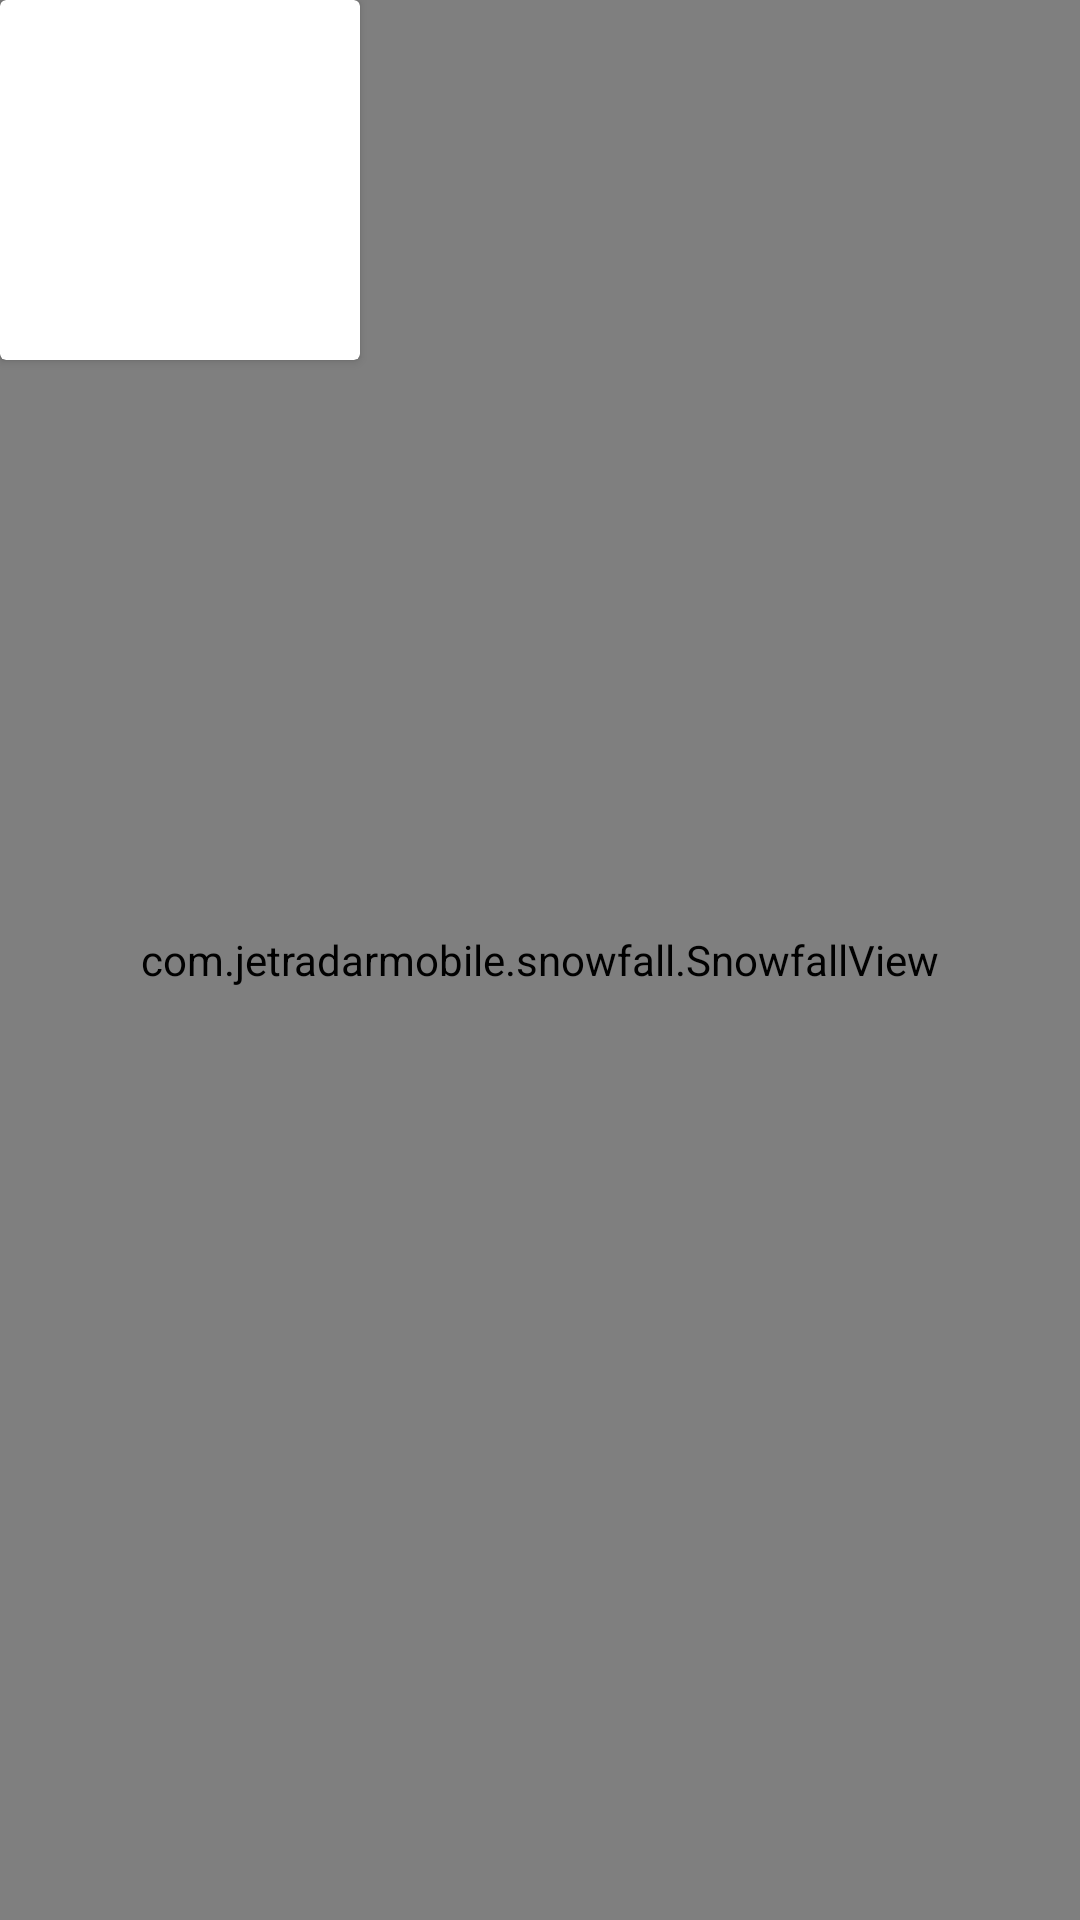

This screen was rendered from an Android layout file. Write that file and the resources it references.
<!-- AndroidManifest.xml: application theme AppTheme -->
<!-- res/layout/card_item.xml -->
<?xml version="1.0" encoding="utf-8"?>
<FrameLayout xmlns:android="http://schemas.android.com/apk/res/android"
    xmlns:app="http://schemas.android.com/apk/res-auto"
    xmlns:tools="http://schemas.android.com/tools"
    android:layout_width="match_parent"
    android:layout_height="match_parent"
    tools:context="com.example.android.doublespeak.activities.MainActivity">




    <android.support.v7.widget.CardView
        android:layout_width="120dp"
        android:layout_height="120dp"
        android:layout_gravity="start"
        app:cardCornerRadius="@dimen/cardview_default_radius"
        app:cardElevation="@dimen/cardview_default_elevation">

        <ImageView
            android:id="@+id/card_image"
            android:layout_width="wrap_content"
            android:layout_height="wrap_content"
            android:layout_gravity="start"
            android:layout_margin="4dp"
            android:scaleType="centerCrop"
            tools:src="@drawable/material_mountain"/>

        <TextView
            android:layout_width="wrap_content"
            android:layout_height="wrap_content"
            android:layout_gravity="bottom"
            android:layout_margin="4dp"
            tools:text="HELLO" />

    </android.support.v7.widget.CardView>




    
    <com.jetradarmobile.snowfall.SnowfallView
        android:layout_width="match_parent"
        android:layout_height="match_parent" />

</FrameLayout>
<!-- resources referenced by this layout -->
<resources>
  <!-- drawable material_mountain: jpg bitmap (drawable, 128004 bytes) -->
  <style name="AppTheme" parent="Theme.AppCompat.Light.NoActionBar">
          
          <item name="android:windowFullscreen">true</item>
          
          <item name="colorPrimary">@color/colorPrimary</item>
          <item name="colorPrimaryDark">@color/colorPrimaryDark</item>
          <item name="colorAccent">@color/colorAccent</item>
      </style>
  <color name="colorPrimary">#3F51B5</color>
  <color name="colorPrimaryDark">#303F9F</color>
  <color name="colorAccent">#FF4081</color>
</resources>
